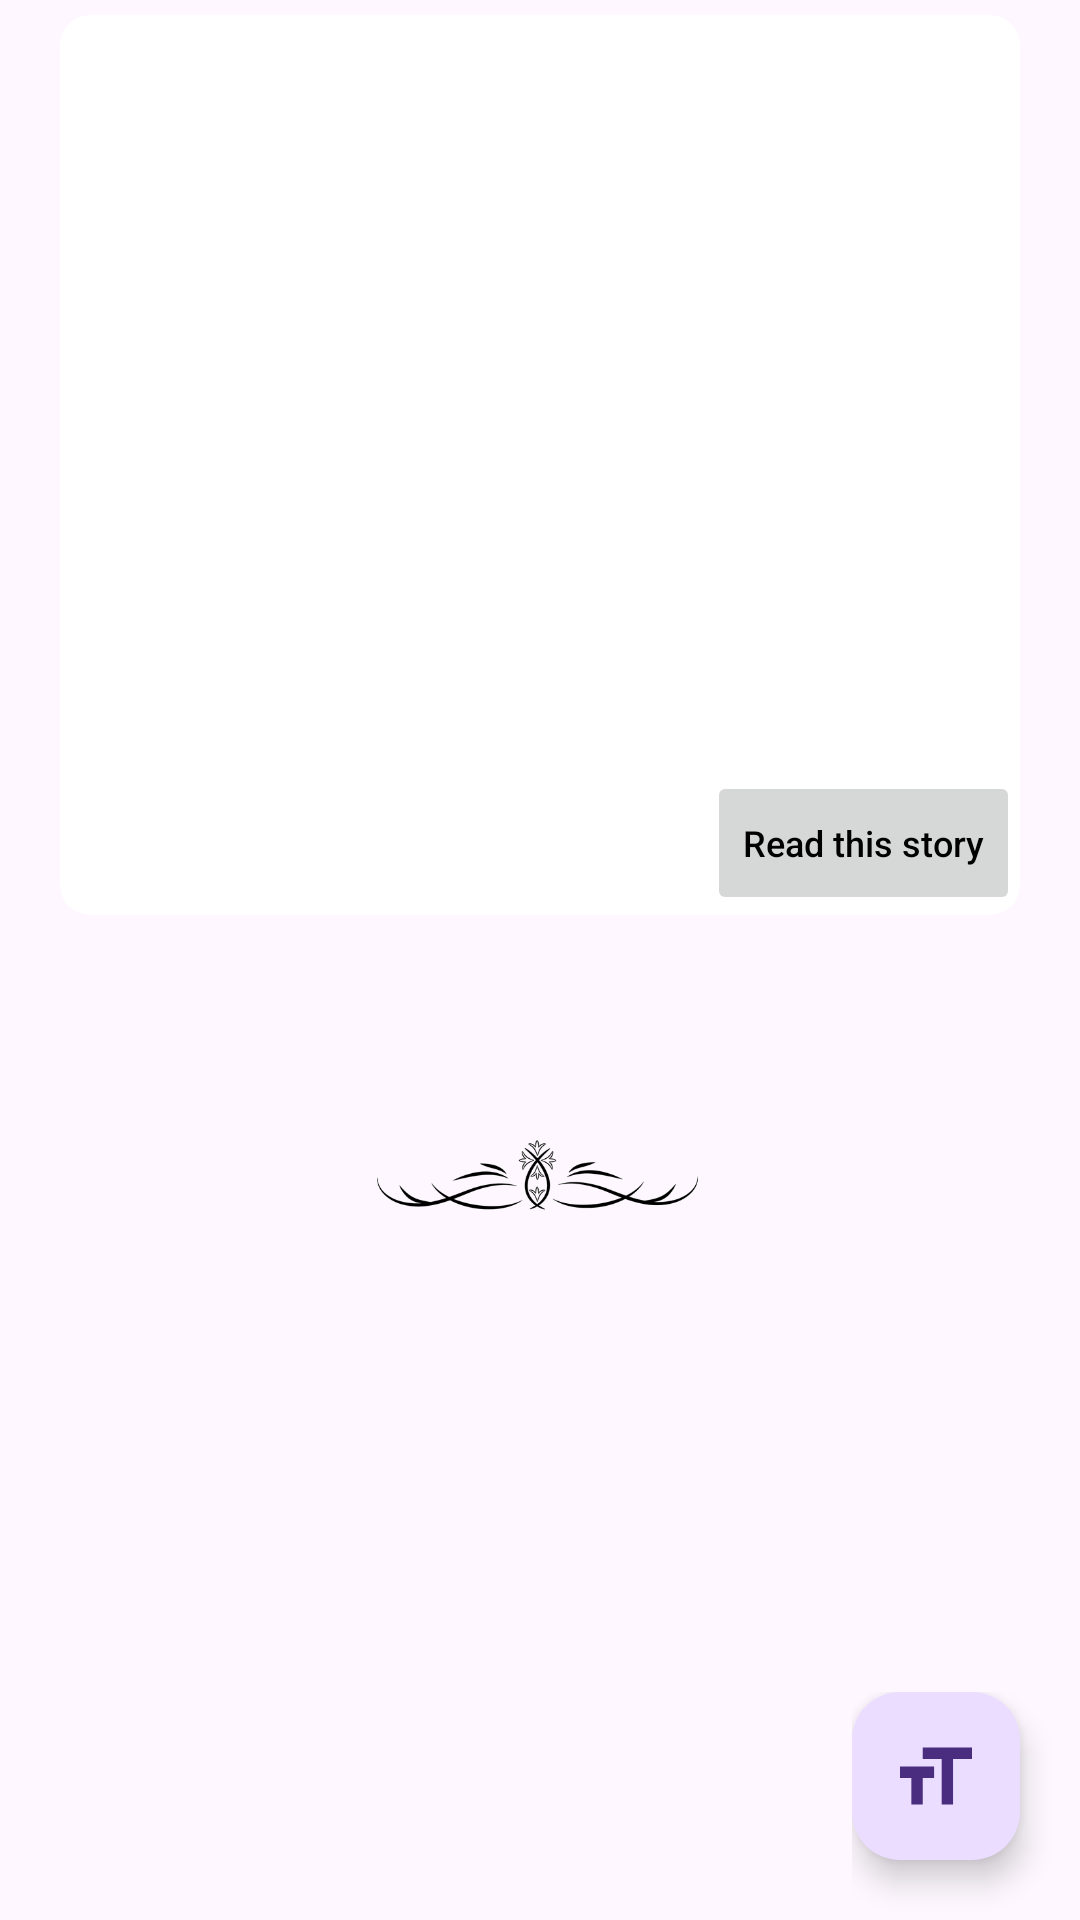

Here is an Android app screen rendered from its layout file. Give the layout XML and the strings, colors and styles it references.
<!-- AndroidManifest.xml: application theme Theme.Storily -->
<!-- res/layout/fragment_stories.xml -->
<?xml version="1.0" encoding="utf-8"?>
<layout xmlns:android="http://schemas.android.com/apk/res/android"
    xmlns:app="http://schemas.android.com/apk/res-auto"
    xmlns:tools="http://schemas.android.com/tools">

    <data>

    </data>

    <androidx.constraintlayout.widget.ConstraintLayout
        android:layout_width="match_parent"
        android:layout_height="match_parent"
        tools:context=".ReadStoriesFragment">

        <androidx.cardview.widget.CardView
            android:id="@+id/cvStoryImage"
            android:layout_width="match_parent"
            android:layout_height="wrap_content"
            android:layout_marginHorizontal="@dimen/dp20"
            android:layout_marginVertical="@dimen/dp5"
            app:cardCornerRadius="10dp"
            app:cardElevation="0dp"
            app:layout_constraintTop_toTopOf="parent">

            <ImageView
                android:id="@+id/ivStoryImage"
                android:layout_width="match_parent"
                android:layout_height="300dp"
                android:scaleType="fitXY"
                android:src="@drawable/story_item" />

            <Button
                android:id="@+id/btnSpeak"
                style="@style/Widget.AppCompat.Button.Small"
                android:layout_width="wrap_content"
                android:layout_height="wrap_content"
                android:layout_gravity="end|bottom"
                android:text="@string/read_story"
                android:textAllCaps="false"
                android:enabled="false"
                android:textSize="@dimen/sp12"
                android:visibility="visible" />

            <ImageButton
                android:id="@+id/btnPlay"
                style="@style/Widget.AppCompat.Button.Small"
                android:layout_width="wrap_content"
                android:layout_height="wrap_content"
                android:layout_gravity="end|bottom"
                android:background="@color/colorPrimary"
                android:paddingHorizontal="@dimen/dp20"
                android:src="@drawable/ic_play"
                android:textSize="@dimen/sp10"
                android:visibility="gone" />

            <ImageButton
                android:id="@+id/btnPause"
                style="@style/Widget.AppCompat.Button.Small"
                android:layout_width="wrap_content"
                android:layout_height="wrap_content"
                android:layout_gravity="end|bottom"
                android:background="@color/colorPrimary"
                android:paddingHorizontal="@dimen/dp20"
                android:src="@drawable/ic_stop"
                android:textSize="@dimen/sp10"
                android:visibility="gone" />


        </androidx.cardview.widget.CardView>

        <ProgressBar
            android:id="@+id/progressBar"
            android:layout_width="wrap_content"
            android:layout_height="wrap_content"
            android:visibility="gone"
            app:layout_constraintBottom_toBottomOf="parent"
            app:layout_constraintEnd_toEndOf="parent"
            app:layout_constraintStart_toStartOf="parent"
            app:layout_constraintTop_toTopOf="parent" />


        <ScrollView
            android:id="@+id/svStory"
            android:layout_width="0dp"
            android:layout_height="0dp"
            android:layout_marginTop="20dp"
            android:paddingHorizontal="5dp"
            app:layout_constraintBottom_toBottomOf="parent"
            app:layout_constraintEnd_toEndOf="parent"
            app:layout_constraintStart_toStartOf="parent"
            app:layout_constraintTop_toBottomOf="@+id/cvStoryImage">


            <LinearLayout
                android:layout_width="match_parent"
                android:layout_height="wrap_content"
                android:orientation="vertical">


                <TextView
                    android:id="@+id/tvStory"
                    android:layout_width="match_parent"
                    android:layout_height="wrap_content"
                    android:breakStrategy="balanced"
                    android:clickable="false"
                    android:fontFamily="@font/font_family_inter"
                    android:gravity="fill"
                    android:textIsSelectable="true"
                    android:textSize="@dimen/sp25"
                    tools:text="bckjhwrbvkjrvb" />


                <ImageView
                    android:id="@+id/ivEndImage"
                    android:layout_width="match_parent"
                    android:layout_height="30dp"
                    android:layout_marginVertical="20dp"
                    android:scaleType="fitCenter"
                    android:src="@drawable/end_image" />


            </LinearLayout>


        </ScrollView>

        <androidx.constraintlayout.widget.ConstraintLayout
            android:id="@+id/rlFAB"
            android:layout_width="wrap_content"
            android:layout_height="wrap_content"
            app:layout_constraintBottom_toBottomOf="parent"
            app:layout_constraintEnd_toEndOf="parent">


            <com.google.android.material.floatingactionbutton.FloatingActionButton
                android:id="@+id/fab"
                android:layout_width="wrap_content"
                android:layout_height="wrap_content"
                android:layout_alignParentEnd="true"
                android:layout_margin="@dimen/dp20"
                android:clickable="true"
                android:focusable="true"
                android:src="@drawable/ic_font_size"
                app:layout_constraintBottom_toBottomOf="parent"
                app:layout_constraintEnd_toEndOf="parent" />

            <SeekBar
                android:id="@+id/seekBar"
                android:layout_width="180dp"
                android:layout_height="wrap_content"
                android:max="80"
                android:progress="30"
                android:visibility="gone"
                app:layout_constraintBottom_toBottomOf="@id/fab"
                app:layout_constraintEnd_toStartOf="@id/fab"
                app:layout_constraintTop_toTopOf="@id/fab" />
        </androidx.constraintlayout.widget.ConstraintLayout>


    </androidx.constraintlayout.widget.ConstraintLayout>
</layout>
<!-- resources referenced by this layout -->
<resources>
  <color name="colorPrimary">#3714B4</color>
  <dimen name="dp20">20dp</dimen>
  <dimen name="dp5">5dp</dimen>
  <dimen name="sp10">10sp</dimen>
  <dimen name="sp12">12sp</dimen>
  <dimen name="sp25">25sp</dimen>
  <!-- drawable end_image: png bitmap (drawable, 9314 bytes) -->
  <!-- drawable ic_font_size (drawable-anydpi) -->
  <vector xmlns:android="http://schemas.android.com/apk/res/android"
      android:width="24dp"
      android:height="24dp"
      android:viewportWidth="24"
      android:viewportHeight="24"
      android:tint="#FFFFFF"
      android:alpha="0.8">
    <group android:scaleX="1.2631578"
        android:scaleY="1.2631578"
        android:translateX="-3.7894738"
        android:translateY="-2.5263157">
      <path
          android:fillColor="@android:color/white"
          android:pathData="M9,4v3h5v12h3L17,7h5L22,4L9,4zM3,12h3v7h3v-7h3L12,9L3,9v3z"/>
    </group>
  </vector>
  <!-- drawable ic_play: png bitmap (drawable-hdpi, 392 bytes) -->
  <string name="read_story">Read this story</string>
  <style name="Theme.Storily" parent="Theme.Material3.DayNight.NoActionBar">
          <item name="android:statusBarColor">@color/black</item>
          <item name="android:textColor">@color/black</item>
  
      </style>
  <color name="black">#FF000000</color>
</resources>
